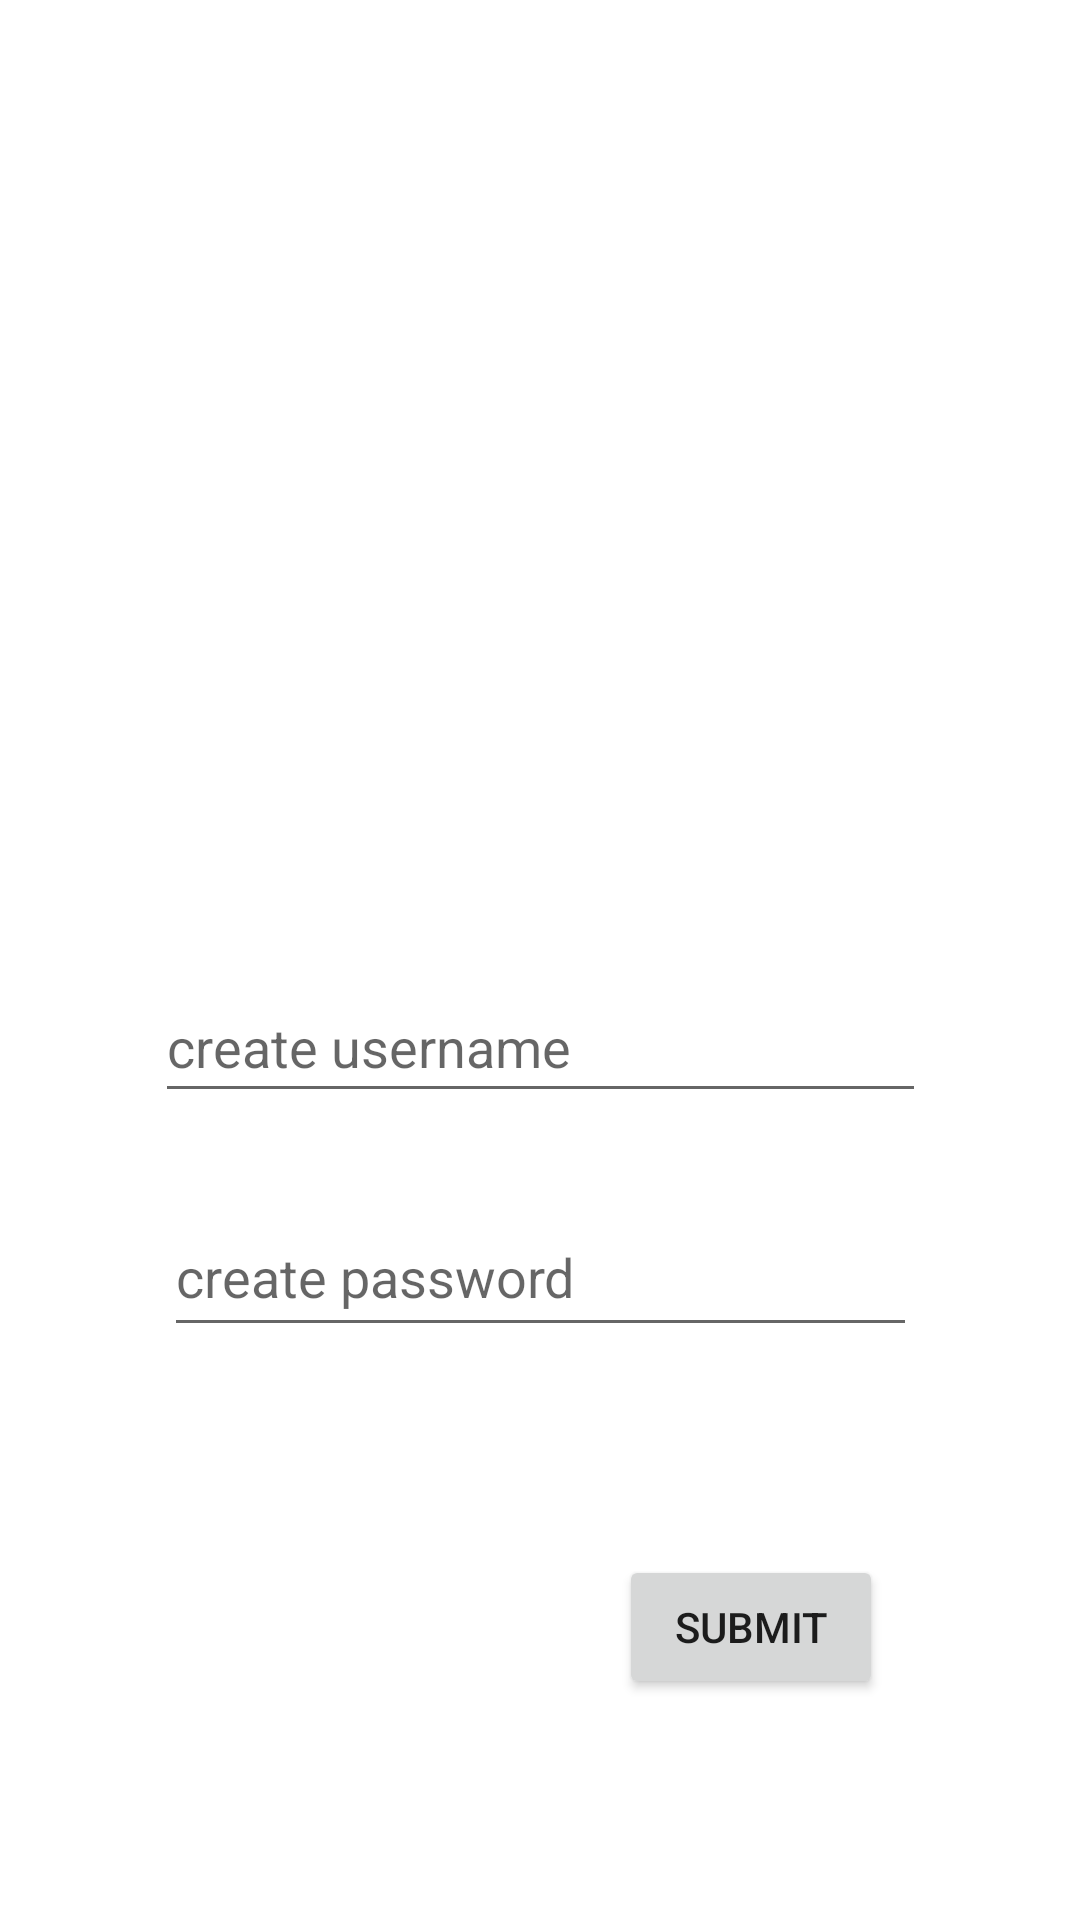

Here is an Android app screen rendered from its layout file. Give the layout XML and the strings, colors and styles it references.
<!-- AndroidManifest.xml: application theme Theme.PeerRequest -->
<!-- res/layout/activity_sign_up.xml -->
<?xml version="1.0" encoding="utf-8"?>
<androidx.constraintlayout.widget.ConstraintLayout xmlns:android="http://schemas.android.com/apk/res/android"
    xmlns:app="http://schemas.android.com/apk/res-auto"
    xmlns:tools="http://schemas.android.com/tools"
    android:id="@+id/uploadPictureBtn"
    android:layout_width="match_parent"
    android:layout_height="match_parent"
    tools:context=".activities.SignUpActivity">

    <EditText
        android:id="@+id/etSignUpName"
        android:layout_width="257dp"
        android:layout_height="47dp"
        android:layout_marginTop="64dp"
        android:ems="10"
        android:hint="@string/create_username"
        android:inputType="textPersonName"
        app:layout_constraintEnd_toEndOf="@+id/signUpProfilePicture"
        app:layout_constraintStart_toStartOf="@+id/signUpProfilePicture"
        app:layout_constraintTop_toBottomOf="@+id/signUpProfilePicture" />

    <EditText
        android:id="@+id/etSignUpPasword"
        android:layout_width="251dp"
        android:layout_height="50dp"
        android:layout_marginTop="28dp"
        android:ems="10"
        android:hint="@string/create_password"
        android:inputType="textPersonName"
        app:layout_constraintEnd_toEndOf="@+id/etSignUpName"
        app:layout_constraintStart_toStartOf="@+id/etSignUpName"
        app:layout_constraintTop_toBottomOf="@+id/etSignUpName" />

    <ImageView
        android:id="@+id/signUpProfilePicture"
        android:layout_width="283dp"
        android:layout_height="168dp"
        android:layout_marginTop="92dp"
        android:src="@drawable/ic_launcher_background"
        app:layout_constraintEnd_toEndOf="parent"
        app:layout_constraintStart_toStartOf="parent"
        app:layout_constraintTop_toTopOf="parent" />

    <Button
        android:id="@+id/btnSubmit"
        android:layout_width="wrap_content"
        android:layout_height="wrap_content"
        android:layout_marginTop="60dp"
        android:text="@string/submit"
        app:layout_constraintBottom_toBottomOf="parent"
        app:layout_constraintEnd_toEndOf="parent"
        app:layout_constraintHorizontal_bias="0.759"
        app:layout_constraintStart_toStartOf="parent"
        app:layout_constraintTop_toBottomOf="@+id/etSignUpPasword"
        app:layout_constraintVertical_bias="0.114" />

    <ImageButton
        android:id="@+id/imageButton"
        android:layout_width="48dp"
        android:layout_height="33dp"
        android:layout_marginStart="299dp"
        android:layout_marginTop="8dp"
        android:layout_marginEnd="64dp"
        app:layout_constraintEnd_toEndOf="parent"
        app:layout_constraintStart_toStartOf="parent"
        app:layout_constraintTop_toBottomOf="@+id/signUpProfilePicture"
        app:srcCompat="@drawable/upload_picture" />

</androidx.constraintlayout.widget.ConstraintLayout>
<!-- resources referenced by this layout -->
<resources>
  <!-- drawable upload_picture (drawable) -->
  <vector android:height="24dp" android:tint="#1D1D1D"
      android:viewportHeight="24" android:viewportWidth="24"
      android:width="24dp" xmlns:android="http://schemas.android.com/apk/res/android">
      <path android:fillColor="@android:color/white" android:pathData="M9,16h6v-6h4l-7,-7 -7,7h4zM5,18h14v2L5,20z"/>
  </vector>
  <string name="create_password">create password</string>
  <string name="create_username">create username</string>
  <string name="submit">Submit</string>
  <style name="Theme.PeerRequest" parent="Theme.MaterialComponents.DayNight.DarkActionBar">
          
          <item name="colorPrimary">#009688</item>
          <item name="colorPrimaryVariant">@color/teal_700</item>
          <item name="colorOnPrimary">@color/white</item>
          
          <item name="colorSecondary">@color/teal_200</item>
          <item name="colorSecondaryVariant">@color/teal_700</item>
          <item name="colorOnSecondary">@color/black</item>
          
          <item name="android:statusBarColor" tools:targetApi="l">?attr/colorPrimaryVariant</item>
          
      </style>
  <!-- not gathered from this repository: default colours our renderer supplied (Android Studio template values) -->
  <color name="teal_200">#FF03DAC5</color>
  <color name="teal_700">#FF018786</color>
  <color name="black">#FF000000</color>
  <color name="white">#FFFFFFFF</color>
</resources>
